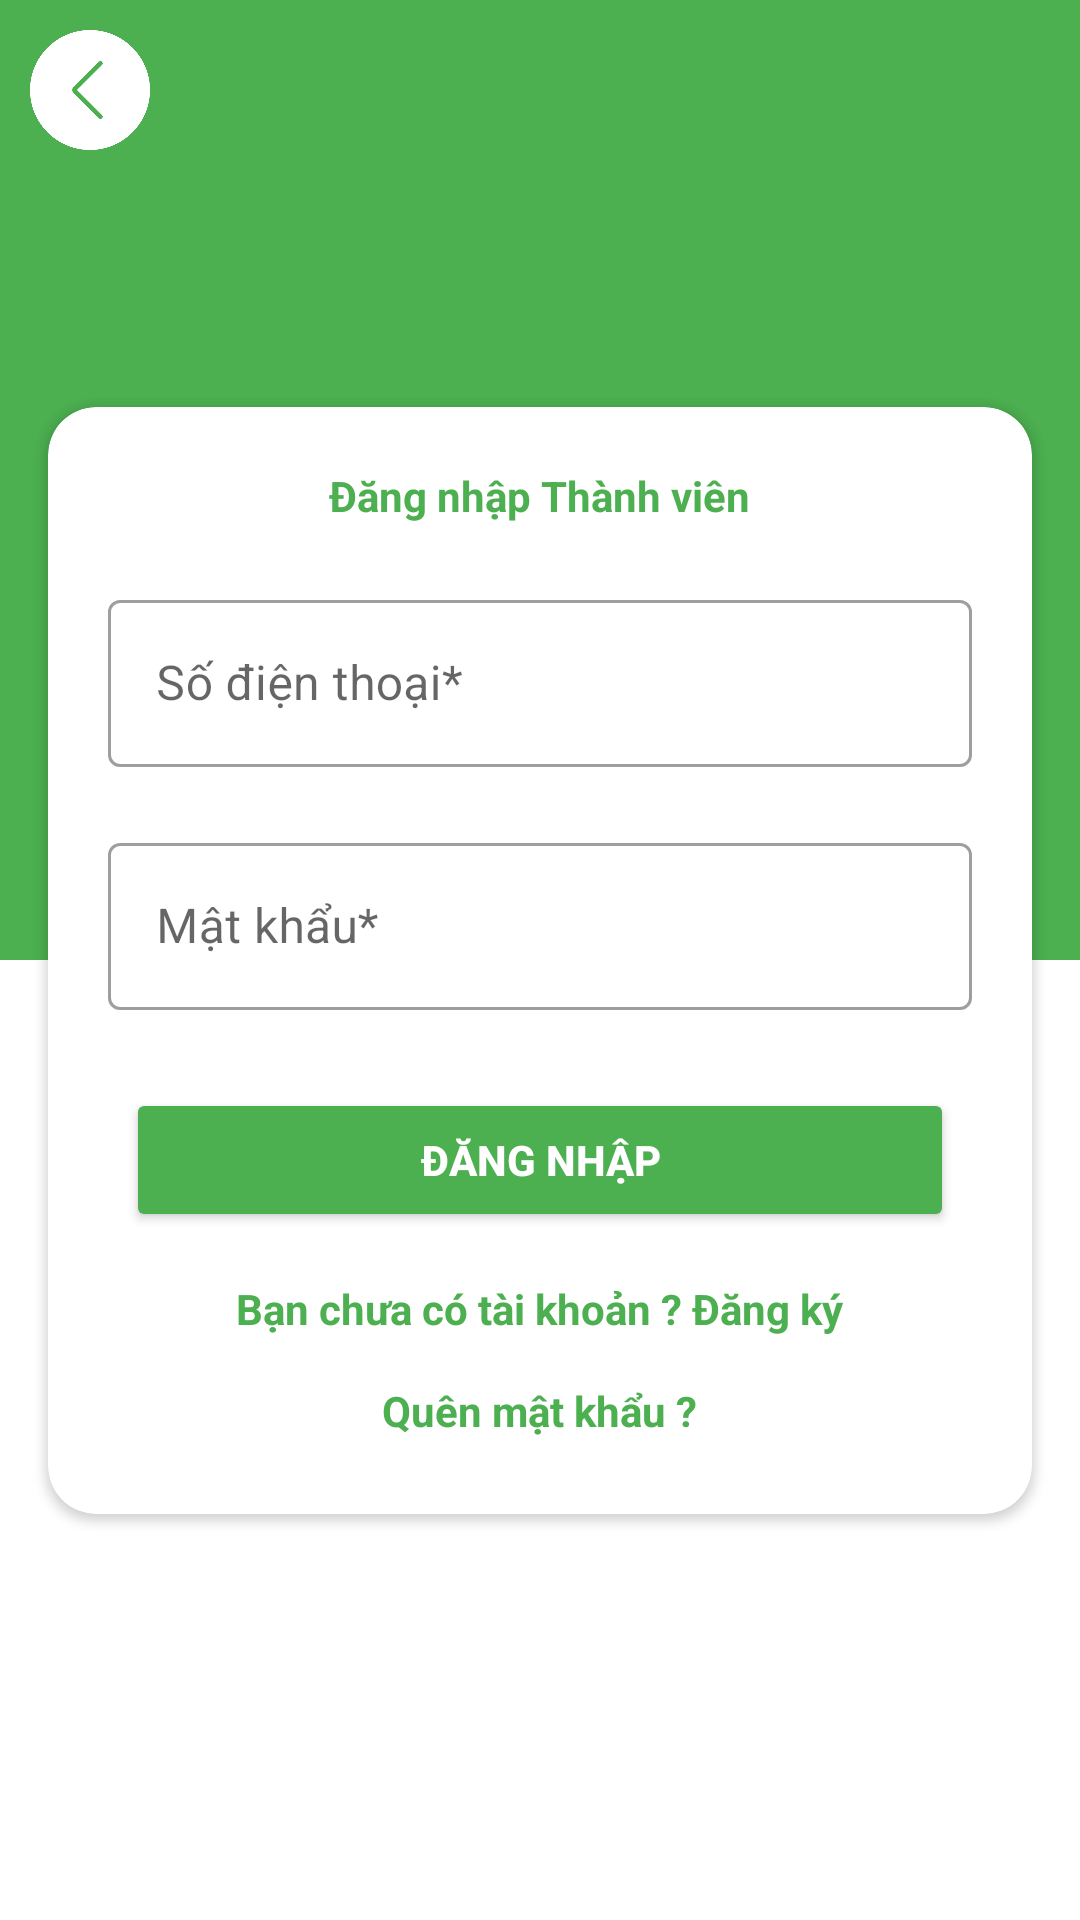

This screen was rendered from an Android layout file. Write that file and the resources it references.
<!-- AndroidManifest.xml: application theme Theme.PharmacyCounter -->
<!-- res/layout/fragment_client_sign_in.xml -->
<?xml version="1.0" encoding="utf-8"?>
<FrameLayout xmlns:android="http://schemas.android.com/apk/res/android"
    xmlns:tools="http://schemas.android.com/tools"
    android:layout_width="match_parent"
    android:layout_height="match_parent"
    xmlns:app="http://schemas.android.com/apk/res-auto"
    tools:context=".presentation.ui.registration.login.ClientSignInFragment">

    <androidx.constraintlayout.widget.ConstraintLayout
        android:layout_width="match_parent"
        android:layout_height="match_parent">

        <LinearLayout
            android:id="@+id/linearLayout"
            android:layout_width="0dp"
            android:layout_height="0dp"
            android:background="#fff"
            android:orientation="vertical"
            app:layout_constraintBottom_toBottomOf="parent"
            app:layout_constraintEnd_toEndOf="parent"
            app:layout_constraintStart_toStartOf="parent"
            app:layout_constraintTop_toTopOf="parent">

            <LinearLayout
                android:layout_width="match_parent"
                android:layout_height="0dp"
                android:layout_weight="1"
                android:background="#4CAF50">
                <ImageView
                    android:layout_width="40dp"
                    android:layout_height="40dp"
                    android:src="@drawable/back_arrow"
                    android:layout_margin="10dp"/>
            </LinearLayout>

            <LinearLayout
                android:layout_width="match_parent"
                android:layout_height="0dp"
                android:layout_weight="1"
                android:background="#FFFFFF"/>
        </LinearLayout>

        <ImageView
            android:id="@+id/ev_imageview"
            android:layout_width="120dp"
            android:layout_height="120dp"
            android:src="@drawable/ic_customer"
            app:layout_constraintBottom_toTopOf="@+id/cardView2"
            app:layout_constraintEnd_toEndOf="@+id/linearLayout"
            app:layout_constraintStart_toStartOf="parent"
            app:layout_constraintTop_toTopOf="parent" />

        <androidx.cardview.widget.CardView
            android:id="@+id/cardView2"
            android:layout_width="match_parent"
            android:layout_height="wrap_content"
            app:cardCornerRadius="16dp"
            app:layout_constraintBottom_toBottomOf="parent"
            app:layout_constraintEnd_toEndOf="parent"
            app:layout_constraintStart_toStartOf="parent"
            app:layout_constraintTop_toTopOf="parent"
            android:layout_margin="16dp">
            <ProgressBar
                android:id="@+id/client_sign_in_pgLoading"
                android:layout_width="wrap_content"
                android:layout_height="wrap_content"
                android:layout_gravity="center"
                android:visibility="gone"
                />
            <LinearLayout
                android:layout_width="match_parent"
                android:layout_height="wrap_content"
                android:gravity="center"
                android:orientation="vertical"
                android:padding="10dp">
                <TextView
                    android:layout_width="wrap_content"
                    android:layout_height="wrap_content"
                    android:text="@string/title_sign_in"
                    android:textStyle="bold"
                    android:textColor="#4CAF50"
                    android:layout_margin="10dp"/>

                <com.google.android.material.textfield.TextInputLayout
                    android:id="@+id/client_sign_in_layoutPhoneCounter"
                    android:layout_width="match_parent"
                    android:layout_height="wrap_content"
                    android:hint="@string/title_edittext_sdt_sign_in"
                    app:helperText=""
                    app:helperTextTextColor="#FF0000"
                    android:layout_margin="10dp"
                    style="@style/Widget.MaterialComponents.TextInputLayout.OutlinedBox">
                    <com.google.android.material.textfield.TextInputEditText
                        android:id="@+id/client_sign_in_edPhoneCounter"
                        android:layout_width="match_parent"
                        android:layout_height="wrap_content"
                        android:maxLength="10"
                        android:singleLine="true"
                        android:lines="1"
                        android:inputType="number"
                        />
                </com.google.android.material.textfield.TextInputLayout>
                <com.google.android.material.textfield.TextInputLayout
                    android:id="@+id/client_sign_in_layoutPasswordCounter"
                    android:layout_width="match_parent"
                    android:layout_height="wrap_content"
                    android:hint="@string/title_edittext_password_sign_in"
                    app:helperText=""
                    app:helperTextTextColor="#FF0000"
                    android:layout_margin="10dp"
                    style="@style/Widget.MaterialComponents.TextInputLayout.OutlinedBox">
                    <com.google.android.material.textfield.TextInputEditText
                        android:id="@+id/client_sign_in_edPasswordCounter"
                        android:layout_width="match_parent"
                        android:layout_height="wrap_content"
                        android:maxLength="255"
                        android:singleLine="true"
                        android:inputType="textPassword"
                        android:lines="1"
                        />
                </com.google.android.material.textfield.TextInputLayout>

                <androidx.appcompat.widget.AppCompatButton
                    android:id="@+id/client_sign_in_btnLogin"
                    android:layout_width="match_parent"
                    android:layout_height="wrap_content"
                    android:layout_margin="16dp"
                    android:text="@string/title_button_sign_in"
                    android:backgroundTint="@color/green"
                    android:textColor="@color/white"
                    android:textStyle="bold"/>
                <TextView
                    android:id="@+id/client_sign_in_tvRegisterAccount"
                    android:layout_width="wrap_content"
                    android:layout_height="wrap_content"
                    android:text="@string/title_textview_register_account_sign_in"
                    android:textStyle="bold"
                    android:textColor="@color/green" />
                <TextView
                    android:id="@+id/client_sign_in_tvForgotPassword"
                    android:layout_width="wrap_content"
                    android:layout_height="wrap_content"
                    android:text="@string/title_textview_forgot_password_sign_in"
                    android:textStyle="bold"
                    android:textColor="@color/green"
                    android:layout_margin="15dp"/>

            </LinearLayout>
        </androidx.cardview.widget.CardView>

    </androidx.constraintlayout.widget.ConstraintLayout>

</FrameLayout>
<!-- resources referenced by this layout -->
<resources>
  <color name="green">#4CAF50</color>
  <color name="white">#FFFFFFFF</color>
  <!-- drawable back_arrow: png bitmap (drawable, 26775 bytes) -->
  <string name="title_button_sign_in">Đăng nhập</string>
  <string name="title_edittext_password_sign_in">Mật khẩu*</string>
  <string name="title_edittext_sdt_sign_in">Số điện thoại*</string>
  <string name="title_sign_in">Đăng nhập Thành viên</string>
  <string name="title_textview_forgot_password_sign_in">Quên mật khẩu ?</string>
  <string name="title_textview_register_account_sign_in">Bạn chưa có tài khoản ? Đăng ký</string>
  <style name="Theme.PharmacyCounter" parent="Base.Theme.PharmacyCounter" />
  <style name="Base.Theme.PharmacyCounter" parent="Theme.MaterialComponents.Light.NoActionBar">
  
          <item name="android:textColorHint">#6E7C78</item>
          <item name="statusBarBackground">@color/green</item>
          <item name="statusBarForeground">@color/green</item>
          <item name="android:statusBarColor">@color/green</item>
          <item name="boxStrokeColor">@color/green</item>
          <item name="colorPrimary">@color/green</item>
          <item name="colorPrimaryVariant">@color/green</item>
          <item name="colorOnPrimary">@android:color/white</item>
  
  
  
  
  
  
  
  
  
          
          
      </style>
</resources>
